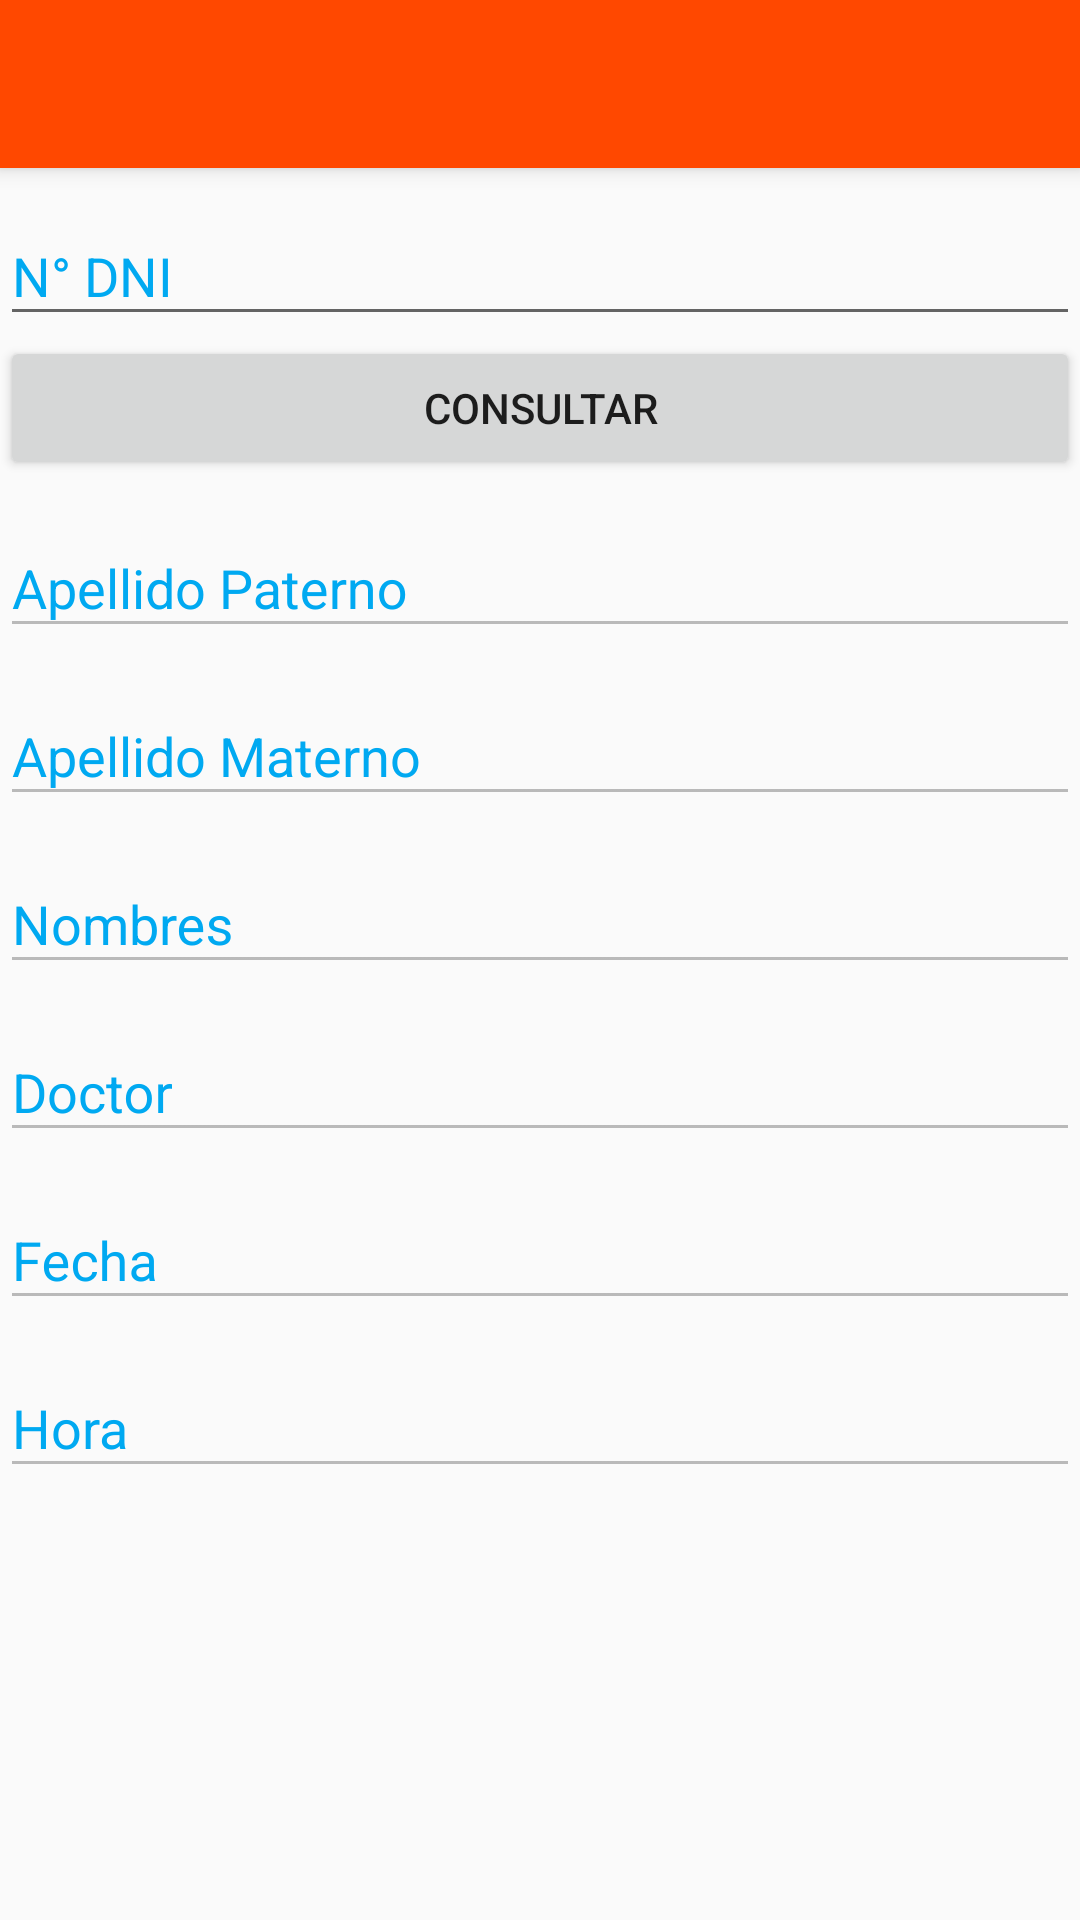

This screen was rendered from an Android layout file. Write that file and the resources it references.
<!-- AndroidManifest.xml: application theme AppTheme -->
<!-- res/layout/app_bar_consulta.xml -->
<?xml version="1.0" encoding="utf-8"?>
<android.support.design.widget.CoordinatorLayout
    xmlns:android="http://schemas.android.com/apk/res/android"
    xmlns:app="http://schemas.android.com/apk/res-auto"
    xmlns:tools="http://schemas.android.com/tools"
    android:layout_width="match_parent"
    android:layout_height="match_parent"
    tools:context=".Consulta">

    <android.support.design.widget.AppBarLayout
        android:layout_width="match_parent"
        android:layout_height="wrap_content"
        android:theme="@style/AppTheme.AppBarOverlay" >

        <android.support.v7.widget.Toolbar
            android:id="@+id/toolbar"
            android:layout_width="match_parent"
            android:layout_height="?attr/actionBarSize"
            android:background="?attr/colorPrimary"
            app:popupTheme="@style/AppTheme.PopupOverlay" />

    </android.support.design.widget.AppBarLayout>

    <include layout="@layout/content_consulta" />

</android.support.design.widget.CoordinatorLayout>
<!-- res/layout/content_consulta.xml (included above) -->
<?xml version="1.0" encoding="utf-8"?>
<android.support.constraint.ConstraintLayout
    xmlns:android="http://schemas.android.com/apk/res/android"
    xmlns:app="http://schemas.android.com/apk/res-auto"
    xmlns:tools="http://schemas.android.com/tools"
    android:layout_width="match_parent"
    android:layout_height="match_parent"
    app:layout_behavior="@string/appbar_scrolling_view_behavior"
    tools:context=".Consulta"
    tools:showIn="@layout/app_bar_consulta">

    <ScrollView
        android:layout_width="match_parent"
        android:layout_height="match_parent">

        <LinearLayout
            android:layout_width="match_parent"
            android:layout_height="wrap_content"
            android:orientation="vertical">

            <android.support.design.widget.TextInputLayout
                android:layout_width="match_parent"
                android:layout_height="wrap_content"
                app:hintTextAppearance="@style/hinttext" >

                <AutoCompleteTextView
                    android:id="@+id/etDni"
                    android:layout_width="match_parent"
                    android:layout_height="wrap_content"
                    android:hint="N° DNI"
                    android:maxLength="8"
                    android:inputType="number"
                    android:textAlignment="center"/>

            </android.support.design.widget.TextInputLayout>

            <Button
                android:layout_width="match_parent"
                android:layout_height="wrap_content"
                android:text="Consultar"
                android:onClick="onConsulta"/>

            <android.support.design.widget.TextInputLayout
                android:layout_width="match_parent"
                android:layout_height="wrap_content"
                app:hintTextAppearance="@style/hinttext" >

                <AutoCompleteTextView
                    android:id="@+id/etApPat"
                    android:layout_width="match_parent"
                    android:layout_height="wrap_content"
                    android:hint="Apellido Paterno"
                    android:enabled="false" />

            </android.support.design.widget.TextInputLayout>

            <android.support.design.widget.TextInputLayout
                android:layout_width="match_parent"
                android:layout_height="wrap_content"
                app:hintTextAppearance="@style/hinttext" >

                <AutoCompleteTextView
                    android:id="@+id/etApMat"
                    android:layout_width="match_parent"
                    android:layout_height="wrap_content"
                    android:hint="Apellido Materno"
                    android:enabled="false" />

            </android.support.design.widget.TextInputLayout>

            <android.support.design.widget.TextInputLayout
                android:layout_width="match_parent"
                android:layout_height="wrap_content"
                app:hintTextAppearance="@style/hinttext" >

                <AutoCompleteTextView
                    android:id="@+id/etNombres"
                    android:layout_width="match_parent"
                    android:layout_height="wrap_content"
                    android:hint="Nombres"
                    android:enabled="false" />

            </android.support.design.widget.TextInputLayout>

            <android.support.design.widget.TextInputLayout
                android:layout_width="match_parent"
                android:layout_height="wrap_content"
                app:hintTextAppearance="@style/hinttext" >

                <AutoCompleteTextView
                    android:id="@+id/etMedico"
                    android:layout_width="match_parent"
                    android:layout_height="wrap_content"
                    android:hint="Doctor"
                    android:enabled="false"
                    android:textAlignment="center" />

            </android.support.design.widget.TextInputLayout>

            <android.support.design.widget.TextInputLayout
                android:layout_width="match_parent"
                android:layout_height="wrap_content"
                app:hintTextAppearance="@style/hinttext" >

                <AutoCompleteTextView
                    android:id="@+id/etFecha"
                    android:layout_width="match_parent"
                    android:layout_height="wrap_content"
                    android:hint="Fecha"
                    android:enabled="false"
                    android:textAlignment="center" />

            </android.support.design.widget.TextInputLayout>

            <android.support.design.widget.TextInputLayout
                android:layout_width="match_parent"
                android:layout_height="wrap_content"
                app:hintTextAppearance="@style/hinttext" >

                <AutoCompleteTextView
                    android:id="@+id/etHora"
                    android:layout_width="match_parent"
                    android:layout_height="wrap_content"
                    android:hint="Hora"
                    android:enabled="false"
                    android:textAlignment="center" />

            </android.support.design.widget.TextInputLayout>

        </LinearLayout>

    </ScrollView>

</android.support.constraint.ConstraintLayout>
<!-- resources referenced by this layout -->
<resources>
  <style name="AppTheme.AppBarOverlay" parent="ThemeOverlay.AppCompat.Dark.ActionBar" />
  <style name="AppTheme.PopupOverlay" parent="ThemeOverlay.AppCompat.Light" />
  <style name="hinttext" parent="@android:style/TextAppearance">
          <item name="android:textColor">#00A9F1</item>
      </style>
  <style name="AppTheme" parent="Base.Theme.AppCompat.Light.DarkActionBar">
         
          <item name="colorPrimary">@color/colorPrimary</item>
          <item name="colorPrimaryDark">@color/colorPrimaryDark</item>
          <item name="colorAccent">@color/colorAccent</item>
          <item name="android:textColorHint">#00A9F1</item>
      </style>
  <color name="colorPrimary">#ff4800</color>
  <color name="colorPrimaryDark">#e74100</color>
  <color name="colorAccent">#ffffff</color>
</resources>
